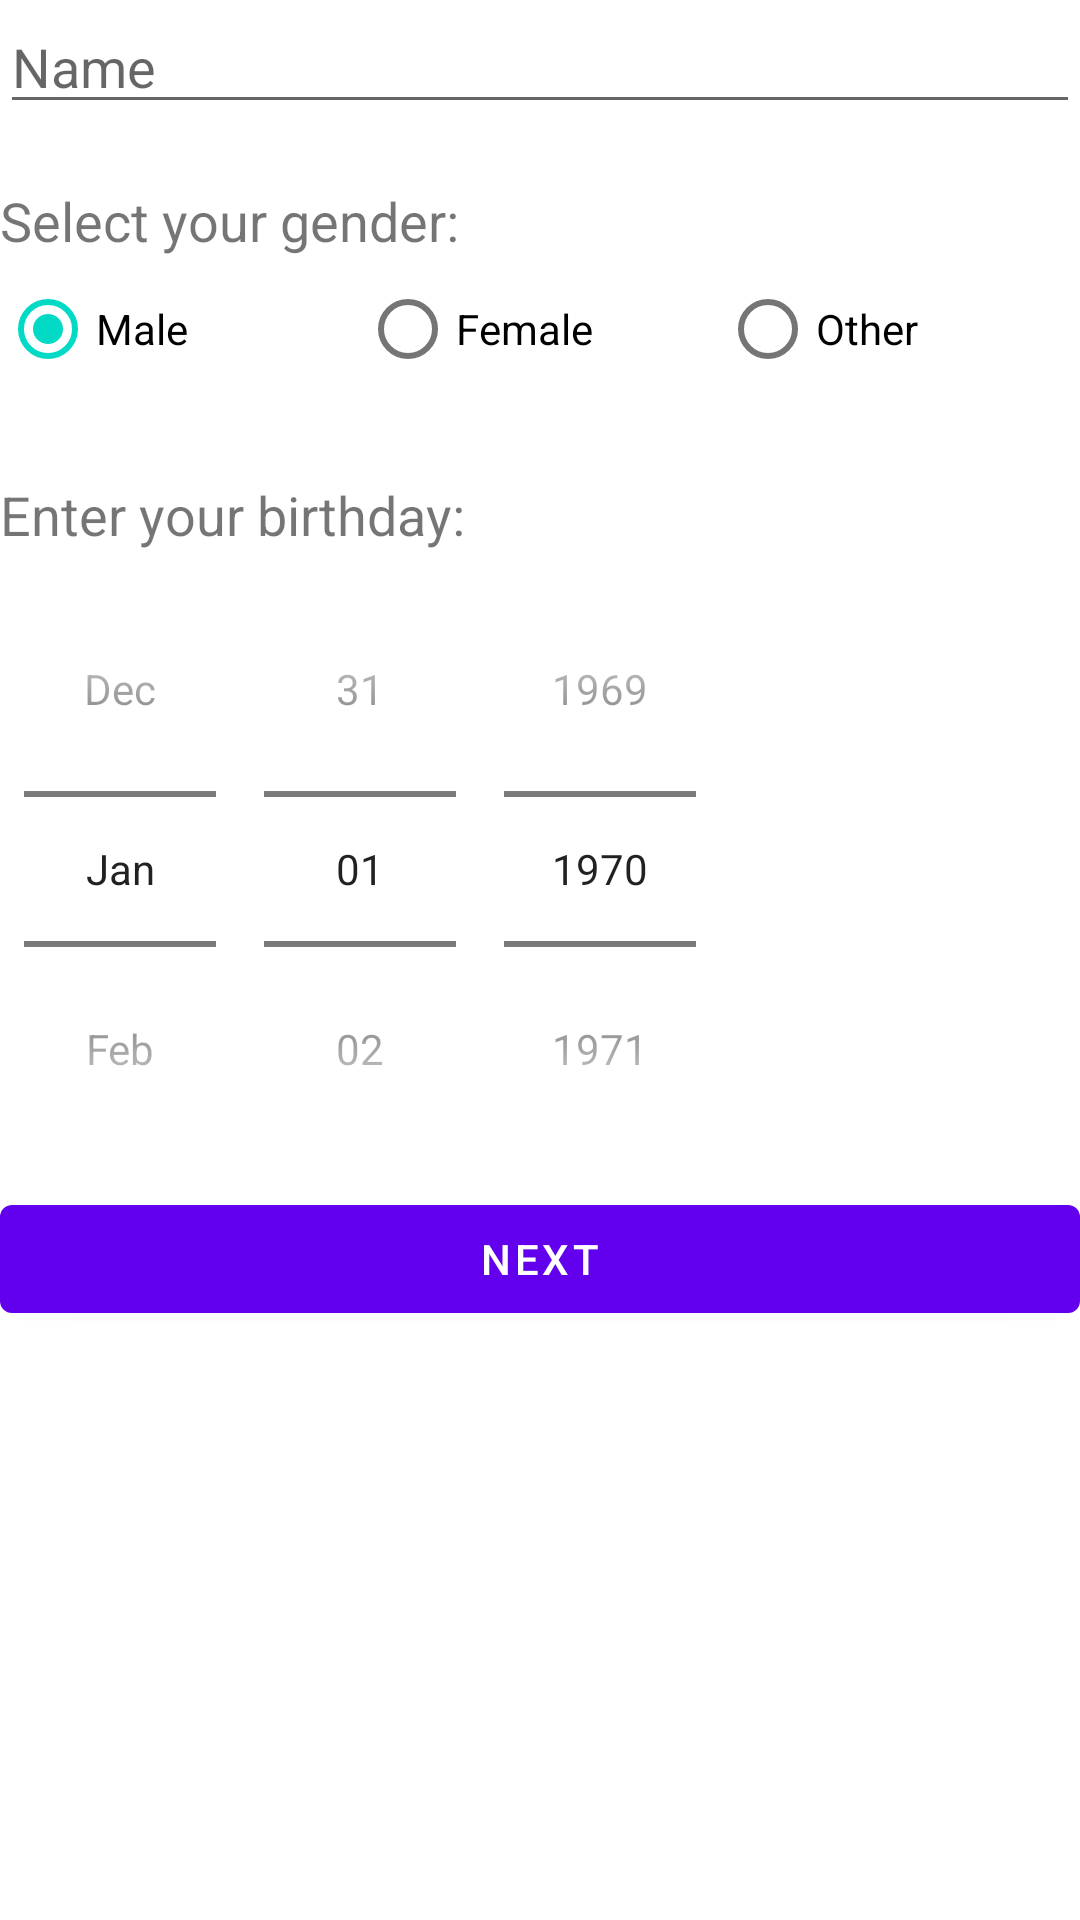

Reconstruct the res/layout file that produces this screen, plus the resources it refers to.
<!-- AndroidManifest.xml: application theme Theme.CSE565_Proj3 -->
<!-- res/layout/fragment_info.xml -->
<?xml version="1.0" encoding="utf-8"?>
<LinearLayout xmlns:android="http://schemas.android.com/apk/res/android"
    xmlns:app="http://schemas.android.com/apk/res-auto"
    android:layout_width="match_parent"
    android:layout_height="match_parent"
    android:layout_margin="10dp"
    android:orientation="vertical">

    <LinearLayout
        android:layout_width="match_parent"
        android:layout_height="wrap_content">

        <ImageView
            android:id="@+id/nameErrorIV"
            android:layout_width="wrap_content"
            android:layout_height="wrap_content"
            android:layout_gravity="center"
            android:src="@drawable/ic_baseline_error_24"
            android:visibility="gone"
            app:tint="#ff0000" />

        <EditText
            android:id="@+id/nameET"
            android:layout_width="match_parent"
            android:layout_height="wrap_content"
            android:hint="Name" />
    </LinearLayout>

    <TextView
        android:id="@+id/genderTV"
        android:layout_width="wrap_content"
        android:layout_height="wrap_content"
        android:layout_marginTop="20dp"
        android:text="Select your gender:"
        android:textSize="18sp" />

    <RadioGroup
        android:id="@+id/radioGroup"
        android:layout_width="match_parent"
        android:layout_height="wrap_content"
        android:orientation="horizontal">

        <RadioButton
            android:id="@+id/maleOption"
            android:layout_width="0dp"
            android:layout_height="wrap_content"
            android:layout_weight="1"
            android:checked="true"
            android:text="Male" />

        <RadioButton
            android:id="@+id/femaleOption"
            android:layout_width="0dp"
            android:layout_height="wrap_content"
            android:layout_weight="1"
            android:text="Female" />

        <RadioButton
            android:id="@+id/otherOption"
            android:layout_width="0dp"
            android:layout_height="wrap_content"
            android:layout_weight="1"
            android:text="Other" />
    </RadioGroup>

    <LinearLayout
        android:layout_width="match_parent"
        android:layout_height="wrap_content"
        android:layout_marginTop="10dp">

        <ImageView
            android:id="@+id/bdayErrorIV"
            android:layout_width="wrap_content"
            android:layout_height="wrap_content"
            android:layout_gravity="center"
            android:src="@drawable/ic_baseline_error_24"
            android:visibility="gone"
            app:tint="#ff0000" />

        <TextView
            android:layout_width="wrap_content"
            android:layout_height="wrap_content"
            android:layout_gravity="bottom"
            android:text="Enter your birthday:"
            android:textSize="18sp" />

        <ImageView
            android:layout_width="40dp"
            android:layout_height="40dp"
            android:layout_gravity="top"
            android:layout_marginHorizontal="20dp"
            android:src="@drawable/birthdaycake" />


    </LinearLayout>


    <DatePicker
        android:id="@+id/datePicker"
        android:layout_width="wrap_content"
        android:layout_height="wrap_content"
        android:calendarViewShown="false"
        android:datePickerMode="spinner" />


    <Button
        android:id="@+id/nextButton"
        android:layout_width="match_parent"
        android:layout_height="wrap_content"
        android:text="Next" />

</LinearLayout>
<!-- resources referenced by this layout -->
<resources>
  <style name="Theme.CSE565_Proj3" parent="Theme.MaterialComponents.DayNight.DarkActionBar">
          
          <item name="colorPrimary">@color/purple_500</item>
          <item name="colorPrimaryVariant">@color/purple_700</item>
          <item name="colorOnPrimary">@color/white</item>
          
          <item name="colorSecondary">@color/teal_200</item>
          <item name="colorSecondaryVariant">@color/teal_700</item>
          <item name="colorOnSecondary">@color/black</item>
          
          <item name="android:statusBarColor" tools:targetApi="l">?attr/colorPrimaryVariant</item>
          
      </style>
  <!-- not gathered from this repository: default colours our renderer supplied (Android Studio template values) -->
  <color name="purple_500">#FF6200EE</color>
  <color name="purple_700">#FF3700B3</color>
  <color name="teal_200">#FF03DAC5</color>
  <color name="teal_700">#FF018786</color>
  <color name="black">#FF000000</color>
  <color name="white">#FFFFFFFF</color>
</resources>
